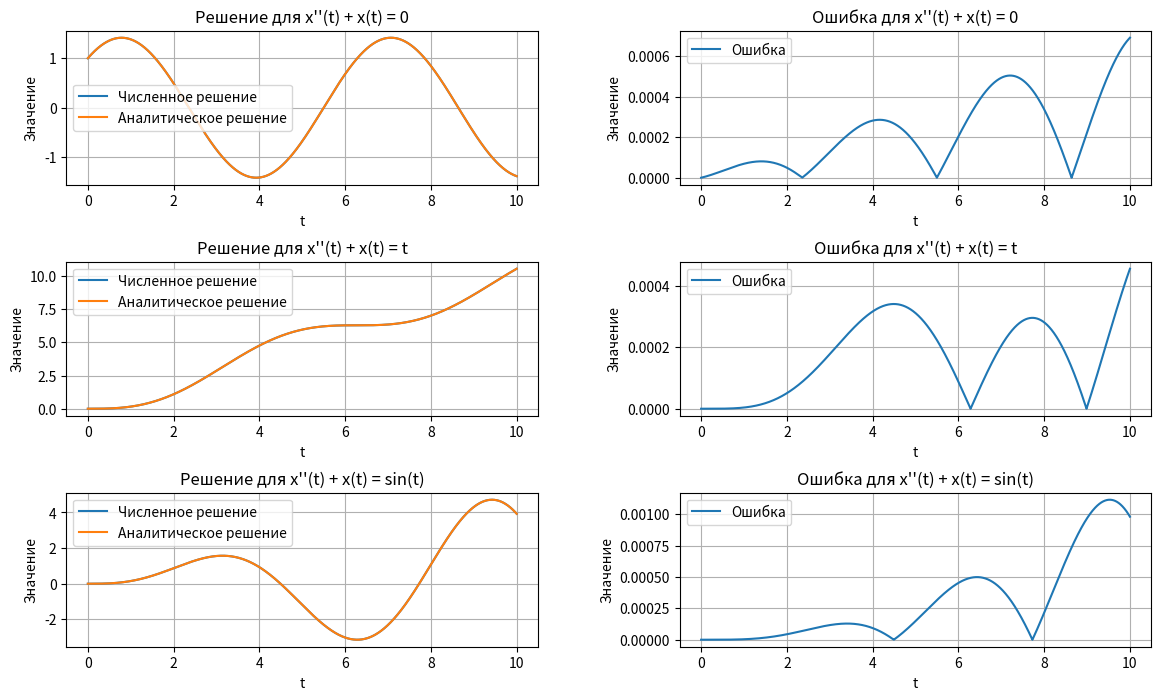

Python code for this plot:
"""
[redacted]
"""

import numpy as np
import matplotlib.pyplot as plt

"""
x_0 - принимает начальные условия
h - шаг
t_end - время, до которого производится чис. интегрирование
"""


# функция для решения дифференциального уравнения методом Эйлера
def solve_euler_method(f, x_0, h, t_end):
    t_values = np.arange(0, t_end, h)  # массив t
    x_values = np.zeros_like(t_values)  # массив значений х
    x_dot_values = np.zeros_like(t_values)  # массив значений x'

    # устанавливаем начальные условия
    x_values[0] = x_0[0]  # начальное значение х
    x_dot_values[0] = x_0[1]  # начальное значение производной

    for i in range(1, len(t_values)):
        x = x_values[i - 1]
        x_dot = x_dot_values[i - 1]
        x_ddot = f(x, x_dot, t_values[i])

        # вычисляем новые значения x и x'
        x_values[i] = x + h * x_dot
        x_dot_values[i] = x_dot + h * x_ddot

    return t_values, x_values, x_dot_values


# уравнение a: x''(t) + x(t) = 0
def equation_a(x, x_dot, t):
    return -x


# уравнение b: x'' + x = t
def equation_b(x, x_dot, t):
    return t - x


# уравнение c: x'' + x = sin(t)
def equation_c(x, x_dot, t):
    return np.sin(t) - x


# аналитическое решение уравнения a
def analytical_solution_a(t):
    return np.cos(t) + np.sin(t)


# аналитическое решение уравнения b
def analytical_solution_b(t):
    return t - np.sin(t)


# аналитическое решение уравнения c
def analytical_solution_c(t):
    return 1 / 2 * (-t * np.cos(t) + np.sin(t))


"""
функция для вычисления погрешности
numerical_solution - численное решение
analytical_solution - аналитическое решение
"""


def compute_error(numerical_solution, analytical_solution):
    return np.abs(numerical_solution - analytical_solution)


def main():
    # параметры для численного решения
    h = 0.0001  # Шаг интегрирования
    t_end = 10  # Конечное время

    # начальные условия для каждого уравнения
    initial_condition_a = [1, 1]  # x(0) = 1, x'(0) = 1
    initial_condition_b = [0, 0]  # x(0) = 0, x'(0) = 0
    initial_condition_c = [0, 0]  # x'(0) = 0

    # решение уравнения a
    t_values_a, x_values_a, _ = solve_euler_method(equation_a, initial_condition_a, h, t_end)
    error_a = compute_error(x_values_a, analytical_solution_a(t_values_a))

    # решение уравнения b
    t_values_b, x_values_b, _ = solve_euler_method(equation_b, initial_condition_b, h, t_end)
    error_b = compute_error(x_values_b, analytical_solution_b(t_values_b))

    # решение уравнения c
    t_values_c, x_values_c, _ = solve_euler_method(equation_c, initial_condition_c, h, t_end)
    error_c = compute_error(x_values_c, analytical_solution_c(t_values_c))

    # построение графиков

    plt.figure(figsize=(14, 8))

    plt.subplot(3, 2, 1)
    plt.plot(t_values_a, x_values_a, label='Численное решение')
    plt.plot(t_values_a, analytical_solution_a(t_values_a), label='Аналитическое решение')
    plt.xlabel('t')
    plt.ylabel('Значение')
    plt.title('Решение для x\'\'(t) + x(t) = 0')
    plt.grid(True)
    plt.legend()

    plt.subplot(3, 2, 2)
    plt.plot(t_values_a, error_a, label='Ошибка')
    plt.xlabel('t')
    plt.ylabel('Значение')
    plt.title('Ошибка для x\'\'(t) + x(t) = 0')
    plt.grid(True)
    plt.legend()

    plt.subplot(3, 2, 3)
    plt.plot(t_values_b, x_values_b, label='Численное решение')
    plt.plot(t_values_b, analytical_solution_b(t_values_b), label='Аналитическое решение')
    plt.xlabel('t')
    plt.ylabel('Значение')
    plt.title('Решение для x\'\'(t) + x(t) = t')
    plt.grid(True)
    plt.legend()

    plt.subplot(3, 2, 4)
    plt.plot(t_values_b, error_b, label='Ошибка')
    plt.xlabel('t')
    plt.ylabel('Значение')
    plt.title('Ошибка для x\'\'(t) + x(t) = t')
    plt.grid(True)
    plt.legend()

    plt.subplot(3, 2, 5)
    plt.plot(t_values_c, x_values_c, label='Численное решение')
    plt.plot(t_values_c, analytical_solution_c(t_values_c), label='Аналитическое решение')
    plt.xlabel('t')
    plt.ylabel('Значение')
    plt.title('Решение для x\'\'(t) + x(t) = sin(t)')
    plt.grid(True)
    plt.legend()

    plt.subplot(3, 2, 6)
    plt.plot(t_values_c, error_c, label='Ошибка')
    plt.xlabel('t')
    plt.ylabel('Значение')
    plt.title('Ошибка для x\'\'(t) + x(t) = sin(t)')
    plt.grid(True)
    plt.legend()

    plt.subplots_adjust(hspace=0.5, wspace=0.3)
    plt.show()


if __name__ == "__main__":
    main()
